Run: headless pygame with SDL's dummy video driver; simulated clock (each Clock.tick advances the game by its frame time, no real sleeping); random seed 0; keys injected as events and as key.get_pressed() state; no mouse input.
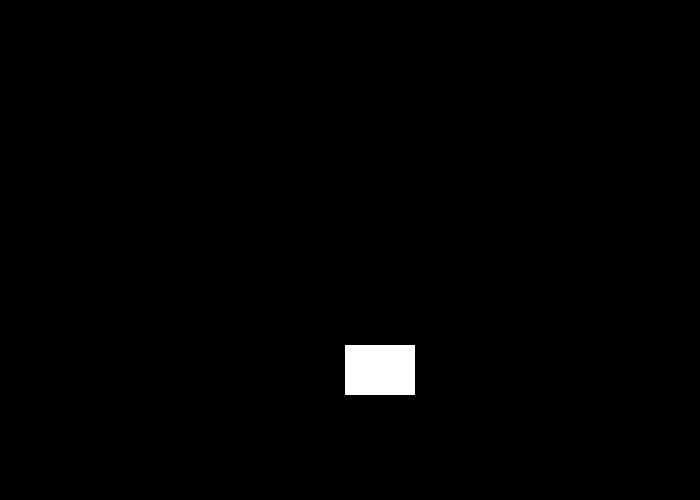
Frame 1 of 4 · flips 1–60 · no input
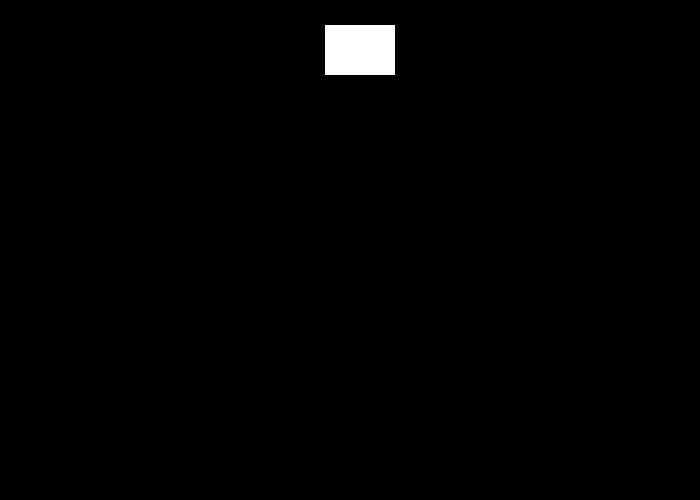
Frame 2 of 4 · flips 61–180 · tapped SPACE, RETURN · held RIGHT (→), D
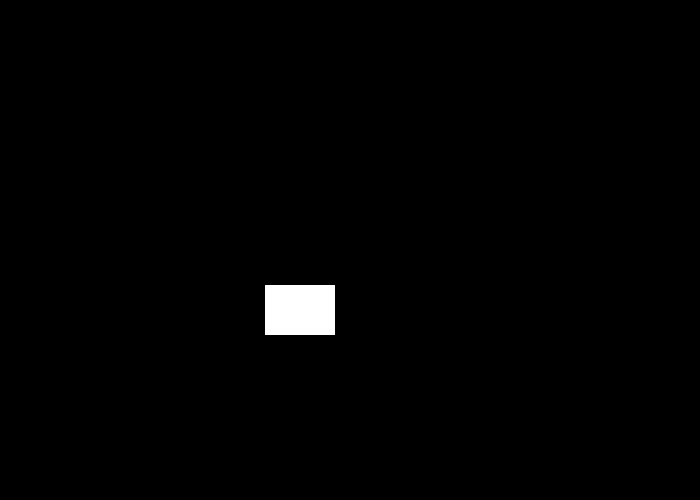
Frame 3 of 4 · flips 181–300 · held DOWN (↓), S
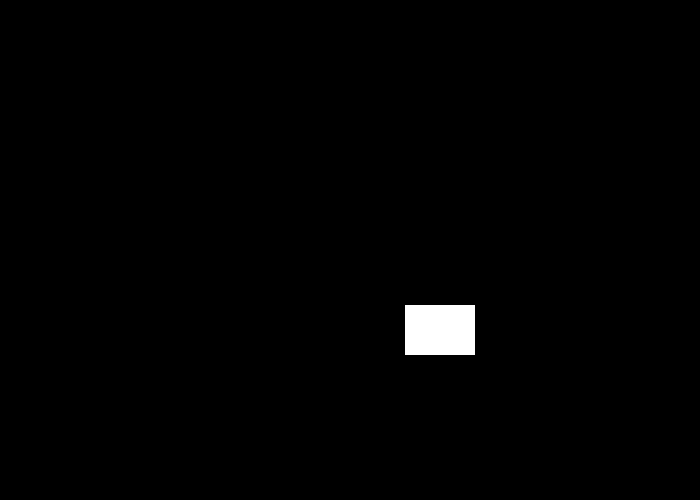
Frame 4 of 4 · flips 301–420 · held LEFT (←), A, UP (↑), W

The pygame program that drew these frames:

"""
 Show how to use a sprite backed by a graphic.
 
 Sample Python/Pygame Programs
 Simpson College Computer Science
 http://programarcadegames.com/
 http://simpson.edu/computer-science/
 
 Explanation video: http://youtu.be/vRB_983kUMc
"""
 
import pygame
 
# Define some colors
BLACK = (0, 0, 0)
WHITE = (255, 255, 255)
GREEN = (0, 255, 0)
RED = (255, 0, 0)
 
pygame.init()
 
# Set the width and height of the screen [width, height]
size = (700, 500)
screen = pygame.display.set_mode(size)
 
pygame.display.set_caption("My Game")
 
# Loop until the user clicks the close button.
done = False
 
# Used to manage how fast the screen updates
clock = pygame.time.Clock()

rect_x = 50
rect_y = 50

rect_size_x = 70
rect_size_y = 50

rect_change_x = 5
rect_change_y = 5
 
# -------- Main Program Loop -----------
while not done:
    # --- Main event loop
    for event in pygame.event.get():
        if event.type == pygame.QUIT:
            done = True
 
    
    screen.fill(BLACK)

    pygame.draw.rect(screen, WHITE, [rect_x, rect_y, rect_size_x, rect_size_y])

    rect_x += rect_change_x
    rect_y += rect_change_y

    if rect_y > size[1]-rect_size_y or rect_y < 0:
      rect_change_y = rect_change_y * -1
    if rect_x > size[0]-rect_size_x or rect_x < 0:
      rect_change_x = rect_change_x * -1
 
    # --- Go ahead and update the screen with what we've drawn.
    pygame.display.flip()
 
    # --- Limit to 60 frames per second
    clock.tick(60)
 
# Close the window and quit.
# If you forget this line, the program will 'hang'
# on exit if running from IDLE.
pygame.quit()
